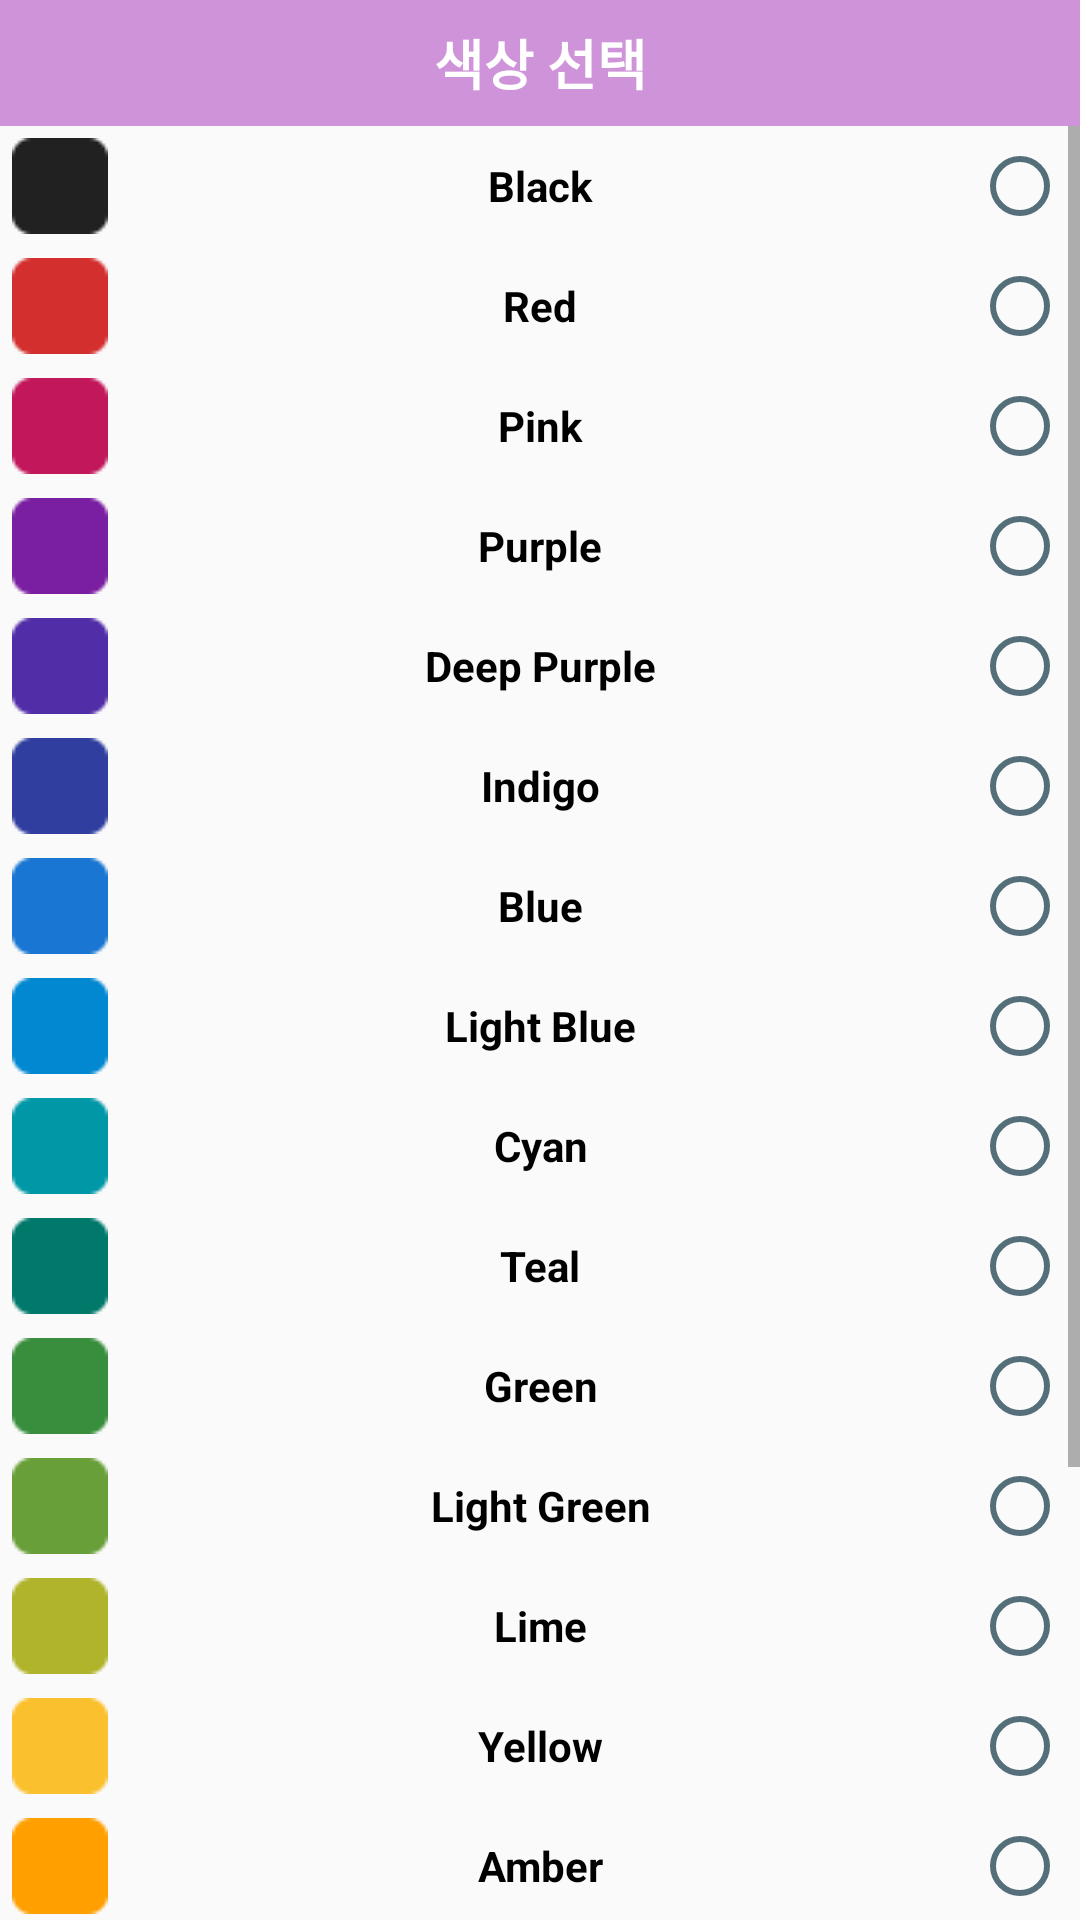

Here is an Android app screen rendered from its layout file. Give the layout XML and the strings, colors and styles it references.
<!-- AndroidManifest.xml: application theme AppTheme -->
<!-- res/layout/dialog_fragment_set_text_color.xml -->
<?xml version="1.0" encoding="utf-8"?>
<RelativeLayout
    xmlns:android="http://schemas.android.com/apk/res/android"
    android:layout_width="240dp"
    android:layout_height="wrap_content">

    <TextView
        android:id="@+id/text_view"
        android:layout_width="match_parent"
        android:layout_height="42dp"
        android:background="@color/defaultColorToolbar"
        android:gravity="center"
        android:text="색상 선택"
        android:textColor="@android:color/white"
        android:textSize="@dimen/text_size_middle_large"
        android:textStyle="bold"/>

    <ScrollView
        android:id="@+id/scroll_view"
        android:layout_width="match_parent"
        android:layout_height="wrap_content"
        android:fillViewport="true"
        android:layout_below="@id/text_view">

        <RadioGroup
            android:id="@+id/radio_group"
            android:orientation="vertical"
            android:layout_width="match_parent"
            android:layout_height="wrap_content">

            <RadioButton
                android:id="@+id/radio_button_set_in_black"
                style="@style/ColorSelectionRadioButtonTheme"
                android:drawableEnd="@drawable/ic_square_white_32px"
                android:drawableTint="@color/colorTextBlack"
                android:text="Black" />

            <RadioButton
                android:id="@+id/radio_button_set_in_red"
                style="@style/ColorSelectionRadioButtonTheme"
                android:drawableEnd="@drawable/ic_square_white_32px"
                android:drawableTint="@color/colorTextRed"
                android:text="Red" />

            <RadioButton
                android:id="@+id/radio_button_set_in_pink"
                style="@style/ColorSelectionRadioButtonTheme"
                android:drawableEnd="@drawable/ic_square_white_32px"
                android:drawableTint="@color/colorTextPink"
                android:text="Pink" />

            <RadioButton
                android:id="@+id/radio_button_set_in_purple"
                style="@style/ColorSelectionRadioButtonTheme"
                android:drawableEnd="@drawable/ic_square_white_32px"
                android:drawableTint="@color/colorTextPurple"
                android:text="Purple" />

            <RadioButton
                android:id="@+id/radio_button_set_in_deep_purple"
                style="@style/ColorSelectionRadioButtonTheme"
                android:drawableEnd="@drawable/ic_square_white_32px"
                android:drawableTint="@color/colorTextDeepPurple"
                android:text="Deep Purple" />

            <RadioButton
                android:id="@+id/radio_button_set_in_indigo"
                style="@style/ColorSelectionRadioButtonTheme"
                android:drawableEnd="@drawable/ic_square_white_32px"
                android:drawableTint="@color/colorTextIndigo"
                android:text="Indigo" />

            <RadioButton
                android:id="@+id/radio_button_set_in_blue"
                style="@style/ColorSelectionRadioButtonTheme"
                android:drawableEnd="@drawable/ic_square_white_32px"
                android:drawableTint="@color/colorTextBlue"
                android:text="Blue" />

            <RadioButton
                android:id="@+id/radio_button_set_in_light_blue"
                style="@style/ColorSelectionRadioButtonTheme"
                android:drawableEnd="@drawable/ic_square_white_32px"
                android:drawableTint="@color/colorTextLightBlue"
                android:text="Light Blue" />

            <RadioButton
                android:id="@+id/radio_button_set_in_cyan"
                style="@style/ColorSelectionRadioButtonTheme"
                android:drawableEnd="@drawable/ic_square_white_32px"
                android:drawableTint="@color/colorTextCyan"
                android:text="Cyan" />

            <RadioButton
                android:id="@+id/radio_button_set_in_teal"
                style="@style/ColorSelectionRadioButtonTheme"
                android:drawableEnd="@drawable/ic_square_white_32px"
                android:drawableTint="@color/colorTextTeal"
                android:text="Teal" />

            <RadioButton
                android:id="@+id/radio_button_set_in_green"
                style="@style/ColorSelectionRadioButtonTheme"
                android:drawableEnd="@drawable/ic_square_white_32px"
                android:drawableTint="@color/colorTextGreen"
                android:text="Green" />

            <RadioButton
                android:id="@+id/radio_button_set_in_light_green"
                style="@style/ColorSelectionRadioButtonTheme"
                android:drawableEnd="@drawable/ic_square_white_32px"
                android:drawableTint="@color/colorTextLightGreen"
                android:text="Light Green" />

            <RadioButton
                android:id="@+id/radio_button_set_in_lime"
                style="@style/ColorSelectionRadioButtonTheme"
                android:drawableEnd="@drawable/ic_square_white_32px"
                android:drawableTint="@color/colorTextLime"
                android:text="Lime" />

            <RadioButton
                android:id="@+id/radio_button_set_in_yellow"
                style="@style/ColorSelectionRadioButtonTheme"
                android:drawableEnd="@drawable/ic_square_white_32px"
                android:drawableTint="@color/colorTextYellow"
                android:text="Yellow" />

            <RadioButton
                android:id="@+id/radio_button_set_in_amber"
                style="@style/ColorSelectionRadioButtonTheme"
                android:drawableEnd="@drawable/ic_square_white_32px"
                android:drawableTint="@color/colorTextAmber"
                android:text="Amber" />

            <RadioButton
                android:id="@+id/radio_button_set_in_orange"
                style="@style/ColorSelectionRadioButtonTheme"
                android:drawableEnd="@drawable/ic_square_white_32px"
                android:drawableTint="@color/colorTextOrange"
                android:text="Orange" />

            <RadioButton
                android:id="@+id/radio_button_set_in_deep_orange"
                style="@style/ColorSelectionRadioButtonTheme"
                android:drawableEnd="@drawable/ic_square_white_32px"
                android:drawableTint="@color/colorTextDeepOrange"
                android:text="Deep Orange" />

            <RadioButton
                android:id="@+id/radio_button_set_in_brown"
                style="@style/ColorSelectionRadioButtonTheme"
                android:drawableEnd="@drawable/ic_square_white_32px"
                android:drawableTint="@color/colorTextBrown"
                android:text="Brown" />

            <RadioButton
                android:id="@+id/radio_button_set_in_grey"
                style="@style/ColorSelectionRadioButtonTheme"
                android:drawableEnd="@drawable/ic_square_white_32px"
                android:drawableTint="@color/colorTextGrey"
                android:text="Grey" />

            <RadioButton
                android:id="@+id/radio_button_set_in_blue_grey"
                style="@style/ColorSelectionRadioButtonTheme"
                android:drawableEnd="@drawable/ic_square_white_32px"
                android:drawableTint="@color/colorTextBlueGrey"
                android:text="Blue Grey" />

        </RadioGroup>

    </ScrollView>

</RelativeLayout>
<!-- resources referenced by this layout -->
<resources>
  <color name="colorTextAmber">#ffa000</color>
  <color name="colorTextBlack">@color/defaultTextColor</color>
  <color name="colorTextBlue">#1976d2</color>
  <color name="colorTextBlueGrey">#455a64</color>
  <color name="colorTextBrown">#5d4037</color>
  <color name="colorTextCyan">#0097a7</color>
  <color name="colorTextDeepOrange">#e64a19</color>
  <color name="colorTextDeepPurple">#512da8</color>
  <color name="colorTextGreen">#388e3c</color>
  <color name="colorTextGrey">#616161</color>
  <color name="colorTextIndigo">#303f9f</color>
  <color name="colorTextLightBlue">#0288d1</color>
  <color name="colorTextLightGreen">#689f38</color>
  <color name="colorTextLime">#afb42b</color>
  <color name="colorTextOrange">#f57c00</color>
  <color name="colorTextPink">#c2185b</color>
  <color name="colorTextPurple">#7b1fa2</color>
  <color name="colorTextRed">#d32f2f</color>
  <color name="colorTextTeal">#00796b</color>
  <color name="colorTextYellow">#fbc02d</color>
  <color name="defaultColorToolbar">#ce93d8</color>
  <dimen name="text_size_middle_large">18sp</dimen>
  <!-- drawable ic_square_white_32px: png bitmap (drawable, 240 bytes) -->
  <style name="ColorSelectionRadioButtonTheme">
          <item name="android:layout_width">match_parent</item>
          <item name="android:layout_height">0dp</item>
          <item name="android:layout_weight">1</item>
          <item name="android:layout_margin">4dp</item>
          <item name="android:layoutDirection">rtl</item>
          <item name="android:gravity">center</item>
          <item name="android:textStyle">bold</item>
          <item name="android:buttonTint">@color/colorStatusIcon</item>
      </style>
  <style name="AppTheme" parent="Theme.AppCompat.Light.DarkActionBar">
          
          <item name="colorPrimary">@color/colorPrimary</item>
          <item name="colorPrimaryDark">@color/colorPrimaryDark</item>
          <item name="colorAccent">@color/colorAccent</item>
          <item name="android:colorControlHighlight">@color/colorControlHighlight</item>
          <item name="android:windowFullscreen">true</item>
      </style>
  <color name="defaultTextColor">#212121</color>
  <color name="colorStatusIcon">#546e7a</color>
  <color name="colorPrimary">#6200EE</color>
  <color name="colorPrimaryDark">#3700B3</color>
  <color name="colorAccent">#A06060A0</color>
  <color name="colorControlHighlight">#e1bee7</color>
</resources>
